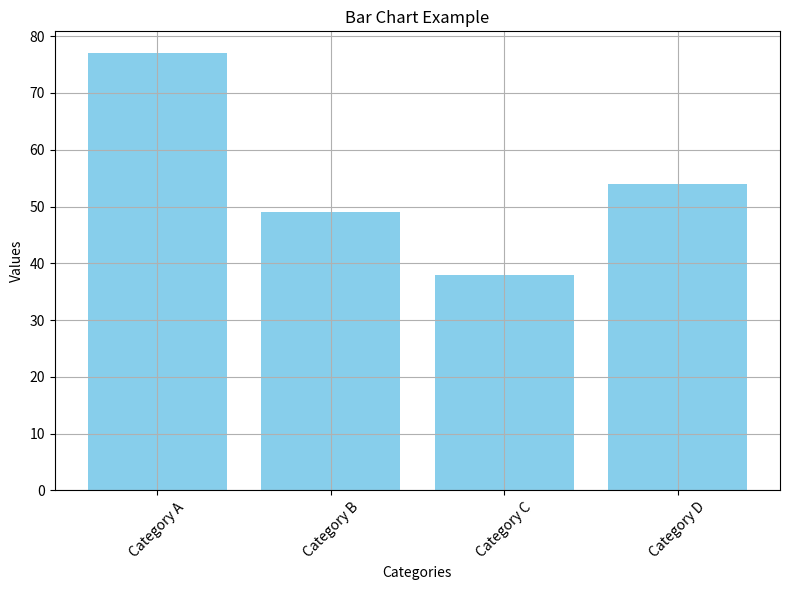
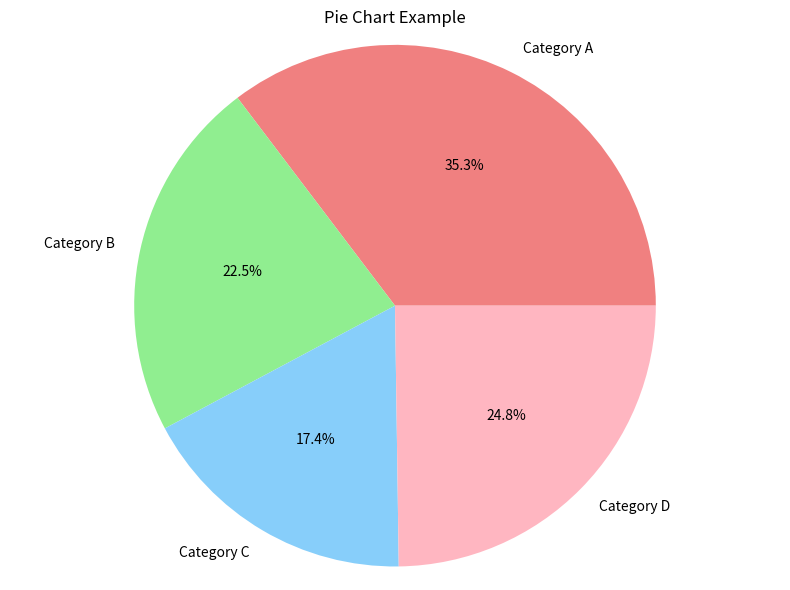

Source code (Python) for these figures, in order:
import matplotlib.pyplot as plt
import numpy as np
# Generate some random data
categories = ['Category A', 'Category B', 'Category C', 'Category D']
values = np.random.randint(1, 100, size=len(categories))

# Bar chart
plt.figure(figsize=(8, 6))
plt.bar(categories, values, color='skyblue')
plt.xlabel('Categories')
plt.ylabel('Values')
plt.title('Bar Chart Example')
plt.xticks(rotation=45)
plt.grid(True)
plt.tight_layout()
plt.show()

# Pie chart
plt.figure(figsize=(8, 6))
plt.pie(values, labels=categories, autopct='%1.1f%%', colors=['lightcoral', 'lightgreen', 'lightskyblue', 'lightpink'])
plt.title('Pie Chart Example')
plt.axis('equal')  # Equal aspect ratio ensures that pie is drawn as a circle.
plt.tight_layout()
plt.show()